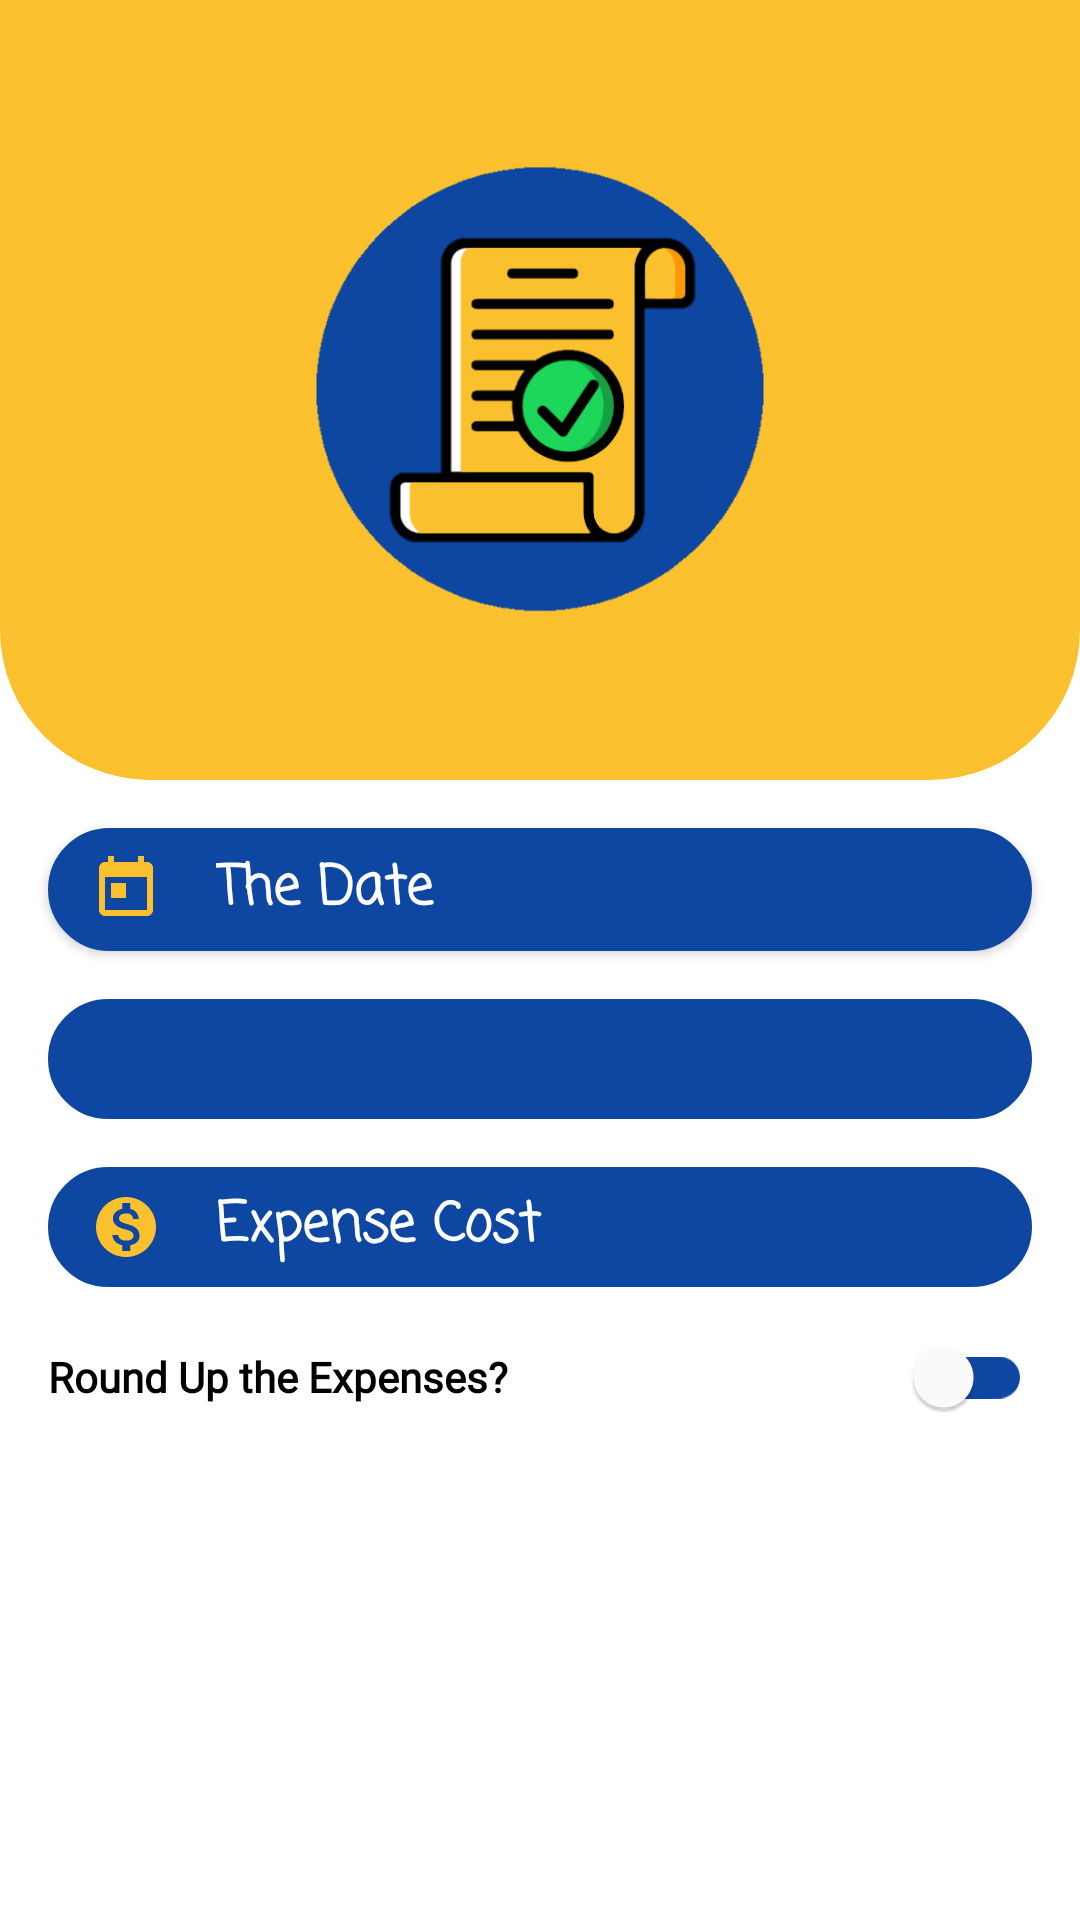

Reconstruct the res/layout file that produces this screen, plus the resources it refers to.
<!-- AndroidManifest.xml: application theme AppTheme -->
<!-- res/layout/expense_dialog.xml -->
<?xml version="1.0" encoding="utf-8"?>
<ScrollView xmlns:android="http://schemas.android.com/apk/res/android"
    xmlns:app="http://schemas.android.com/apk/res-auto"
    xmlns:tools="http://schemas.android.com/tools"
    android:layout_width="match_parent"
    android:layout_height="match_parent"
    android:background="@color/white"
    android:backgroundTint="@color/white"
    tools:context=".fragments.ExpenseDialog">

    <androidx.constraintlayout.widget.ConstraintLayout
        android:layout_width="match_parent"
        android:layout_height="wrap_content">

        <ImageView
            android:id="@+id/image"
            android:layout_width="match_parent"
            android:layout_height="260dp"
            android:background="@drawable/yellow_box"
            app:layout_constraintTop_toTopOf="parent" />

        <ImageView
            android:layout_width="wrap_content"
            android:layout_height="wrap_content"
            app:layout_constrainedHeight="true"
            app:layout_constrainedWidth="true"
            app:layout_constraintBottom_toBottomOf="@id/image"
            app:layout_constraintEnd_toEndOf="parent"
            app:layout_constraintHeight_percent="0.25"
            app:layout_constraintStart_toStartOf="parent"
            app:layout_constraintTop_toTopOf="parent"
            app:srcCompat="@drawable/app_icon" />

        <androidx.appcompat.widget.AppCompatButton
            android:id="@+id/expense_date"
            android:layout_width="match_parent"
            android:layout_height="41dp"
            android:layout_margin="16dp"
            android:textAppearance="@style/TextAppearance.AppCompat.Medium"
            android:background="@drawable/custom_input"
            app:backgroundTint="@color/blue_900"
            android:drawableStart="@drawable/ic_today"
            android:drawablePadding="18dp"
            android:textAlignment="textStart"
            android:fontFamily="casual"
            android:textStyle="bold"
            android:text="@string/the_date"
            android:paddingHorizontal="14dp"
            android:textColor="@color/white"
            app:layout_constraintTop_toBottomOf="@id/image">

        </androidx.appcompat.widget.AppCompatButton>

        <View
            android:id="@+id/view"
            android:layout_width="match_parent"
            android:layout_height="wrap_content"
            android:layout_margin="16dp"
            android:background="@drawable/custom_input"
            android:backgroundTint="@color/blue_900"
            app:backgroundTint="@color/blue_900"
            android:hint="@string/expense_type"
            android:textColor="@color/white"
            app:layout_constraintTop_toBottomOf="@id/expense_date"
            app:layout_constraintCircleRadius="23dp"
            tools:layout_editor_absoluteX="0dp"/>
        <androidx.appcompat.widget.AppCompatSpinner
            android:id="@+id/expense_category"
            android:layout_width="match_parent"
            android:layout_height="40dp"
            android:layout_marginHorizontal="28dp"
            android:background="@drawable/custom_input"
            app:backgroundTint="@color/blue_900"
            app:layout_constraintTop_toTopOf="@id/view"
            app:layout_constraintBottom_toBottomOf="@id/view"/>
        <View
            android:id="@+id/view2"
            android:layout_width="match_parent"
            android:layout_height="wrap_content"
            android:layout_margin="16dp"
            android:visibility="gone"
            tools:visibility="visible"
            android:background="@drawable/custom_input"
            android:backgroundTint="@color/blue_900"
            app:backgroundTint="@color/blue_900"
            android:hint="@string/expense_type"
            android:textColor="@color/white"
            app:layout_constraintTop_toBottomOf="@id/view"
            app:layout_constraintCircleRadius="23dp"
            tools:layout_editor_absoluteX="0dp"/>
        <androidx.appcompat.widget.AppCompatSpinner
            android:id="@+id/other_category"
            android:layout_width="match_parent"
            android:layout_height="40dp"
            android:visibility="gone"
            tools:visibility="visible"
            android:layout_marginHorizontal="28dp"
            android:background="@drawable/custom_input"
            app:backgroundTint="@color/blue_900"
            app:layout_constraintTop_toTopOf="@id/view2"
            app:layout_constraintBottom_toBottomOf="@id/view2"/>
        <EditText
            android:id="@+id/expense_cost"
            android:layout_width="match_parent"
            android:layout_height="wrap_content"
            android:layout_margin="16dp"
            android:autofillHints="@string/expense_cost"
            android:background="@drawable/custom_input"
            app:backgroundTint="@color/blue_900"
            android:clickable="true"
            android:drawableStart="@drawable/ic_money"
            android:drawablePadding="18dp"
            android:focusable="true"
            android:textStyle="bold"
            android:fontFamily="casual"
            android:hint="@string/expense_cost"
            android:inputType="number|numberDecimal"
            android:paddingHorizontal="14dp"
            android:textColor="@color/white"
            android:textColorHint="@color/white"
            app:layout_constraintTop_toBottomOf="@id/other_category">
        </EditText>
        <com.google.android.material.switchmaterial.SwitchMaterial
            android:id="@+id/expense_round"
            android:layout_width="match_parent"
            android:layout_height="wrap_content"
            android:fontFamily="@font/crafty_girls"
            android:textStyle="bold"
            android:paddingHorizontal="16dp"
            android:paddingTop="12dp"
            android:text="@string/round_up_the_expenses"
            app:layout_constraintTop_toBottomOf="@id/expense_cost"
            app:trackTint="@color/blue_900" />

        <Button
            android:id="@+id/ok"
            android:layout_width="wrap_content"
            android:layout_height="wrap_content"
            android:layout_marginTop="100dp"
            android:layout_marginEnd="16dp"
            app:backgroundTint="@color/yellow_700"
            android:text="@string/ok"
            app:layout_constraintBottom_toBottomOf="parent"
            app:layout_constraintEnd_toEndOf="parent"
            app:layout_constraintTop_toBottomOf="@id/expense_round" />

<TextView
            android:id="@+id/error"
            android:layout_width="wrap_content"
            android:layout_height="wrap_content"
            android:visibility="invisible"
            tools:visibility="visible"
            android:text="@string/please_select_a_category"
            android:textColor="@color/red_700"
            app:layout_constraintEnd_toEndOf="@id/view"
            app:layout_constraintHorizontal_bias="0.037"
            android:textSize="10sp"
            app:layout_constraintStart_toStartOf="@id/view"
            app:layout_constraintTop_toBottomOf="@id/view" />
        <TextView
            android:id="@+id/other_error"
            android:layout_width="wrap_content"
            android:layout_height="wrap_content"
            android:visibility="gone"
            tools:visibility="visible"
            android:text="@string/please_select_a_subcategory"
            android:textColor="@color/red_700"
            app:layout_constraintEnd_toEndOf="@id/view2"
            app:layout_constraintHorizontal_bias="0.037"
            android:textSize="10sp"
            app:layout_constraintStart_toStartOf="@id/view2"
            app:layout_constraintTop_toBottomOf="@id/view2" />
        <ImageView
            android:id="@+id/arrow_category"
            android:layout_width="wrap_content"
            android:layout_height="wrap_content"
            android:layout_gravity="center_vertical"
            android:src="@drawable/ic_drop_down"
            android:layout_alignParentEnd="true"
            android:padding="4dp"
            app:layout_constraintTop_toTopOf="@id/expense_category"
            app:layout_constraintBottom_toBottomOf="@id/expense_category"
            app:layout_constraintEnd_toEndOf="@id/expense_category"/>
        <ImageView
            android:id="@+id/arrow_other"
            android:layout_width="wrap_content"
            android:layout_height="wrap_content"
            android:layout_gravity="center_vertical"
            android:src="@drawable/ic_drop_down"
            android:layout_alignParentEnd="true"
            android:padding="4dp"
            android:visibility="gone"
            app:layout_constraintTop_toTopOf="@id/other_category"
            app:layout_constraintBottom_toBottomOf="@id/other_category"
            app:layout_constraintEnd_toEndOf="@id/other_category"/>
    </androidx.constraintlayout.widget.ConstraintLayout>
</ScrollView>
<!-- resources referenced by this layout -->
<resources>
  <color name="blue_900">#0d47a1</color>
  <color name="red_700">#d32f2f</color>
  <color name="white">#FFFFFF</color>
  <color name="yellow_700">#fbc02d</color>
  <!-- drawable custom_input (drawable) -->
  <?xml version="1.0" encoding="utf-8"?>
  <selector xmlns:android="http://schemas.android.com/apk/res/android">
      <item android:state_enabled="true" android:state_focused="true">
          <shape android:shape="rectangle">
              <size android:height="40dp"/>
              <solid android:color="@color/white"/>
              <corners android:radius="23dp"/>
              <stroke android:color="@color/yellow_700" android:width="1.5dp"/>
          </shape>
      </item>
  
      <item android:state_enabled="true">
          <shape android:shape="rectangle">
              <solid android:color="@color/white"/>
              <corners android:radius="23dp"/>
              <size android:height="40dp"/>
              <stroke android:color="#949494" android:width="1.5dp"/>
          </shape>
      </item>
  </selector>
  <!-- drawable ic_today (drawable) -->
  <vector xmlns:android="http://schemas.android.com/apk/res/android"
          android:width="24dp"
          android:height="24dp"
          android:viewportWidth="24.0"
          android:viewportHeight="24.0">
      <path
          android:fillColor="@color/yellow_700"
          android:pathData="M19,3h-1L18,1h-2v2L8,3L8,1L6,1v2L5,3c-1.11,0 -1.99,0.9 -1.99,2L3,19c0,1.1 0.89,2 2,2h14c1.1,0 2,-0.9 2,-2L21,5c0,-1.1 -0.9,-2 -2,-2zM19,19L5,19L5,8h14v11zM7,10h5v5L7,15z"/>
  </vector>
  <!-- drawable yellow_box (drawable) -->
  <?xml version="1.0" encoding="utf-8"?>
  <selector xmlns:android="http://schemas.android.com/apk/res/android">
      <item>
          <shape android:shape="rectangle" >
              <corners android:bottomLeftRadius="50dp" android:bottomRightRadius="50dp"/>
              <solid android:color="@color/yellow_700"/>
          </shape>
      </item>
  </selector>
  <string name="expense_cost">Expense Cost</string>
  <string name="expense_type">Expense Type</string>
  <string name="ok">OK</string>
  <string name="please_select_a_category">please select a category!</string>
  <string name="please_select_a_subcategory">Please select a subcategory!</string>
  <string name="round_up_the_expenses">Round Up the Expenses?</string>
  <string name="the_date">The Date</string>
  <style name="AppTheme" parent="Theme.MaterialComponents.DayNight.NoActionBar">
          
          <item name="colorPrimary">@color/blue_700</item>
          <item name="colorPrimaryVariant">@color/blue_900</item>
          <item name="colorOnPrimary">@color/white</item>
  
          <item name="colorSecondary">@color/yellow_A700</item>
          <item name="colorSecondaryVariant">@color/yellow_700</item>
          <item name="colorOnSecondary">@color/white</item>
  
          <item name="android:forceDarkAllowed" tools:targetApi="q">false</item>
          <item name="android:statusBarColor" tools:targetApi="l">?attr/colorPrimaryVariant</item>
          <item name="buttonStyle">@style/Widget.MaterialComponents.Button</item>
          <item name="textInputStyle">@style/Widget.MaterialComponents.TextInputLayout.OutlinedBox.Dense</item>
      </style>
  <color name="blue_700">#1976d2</color>
  <color name="yellow_A700">#FFD600</color>
</resources>
